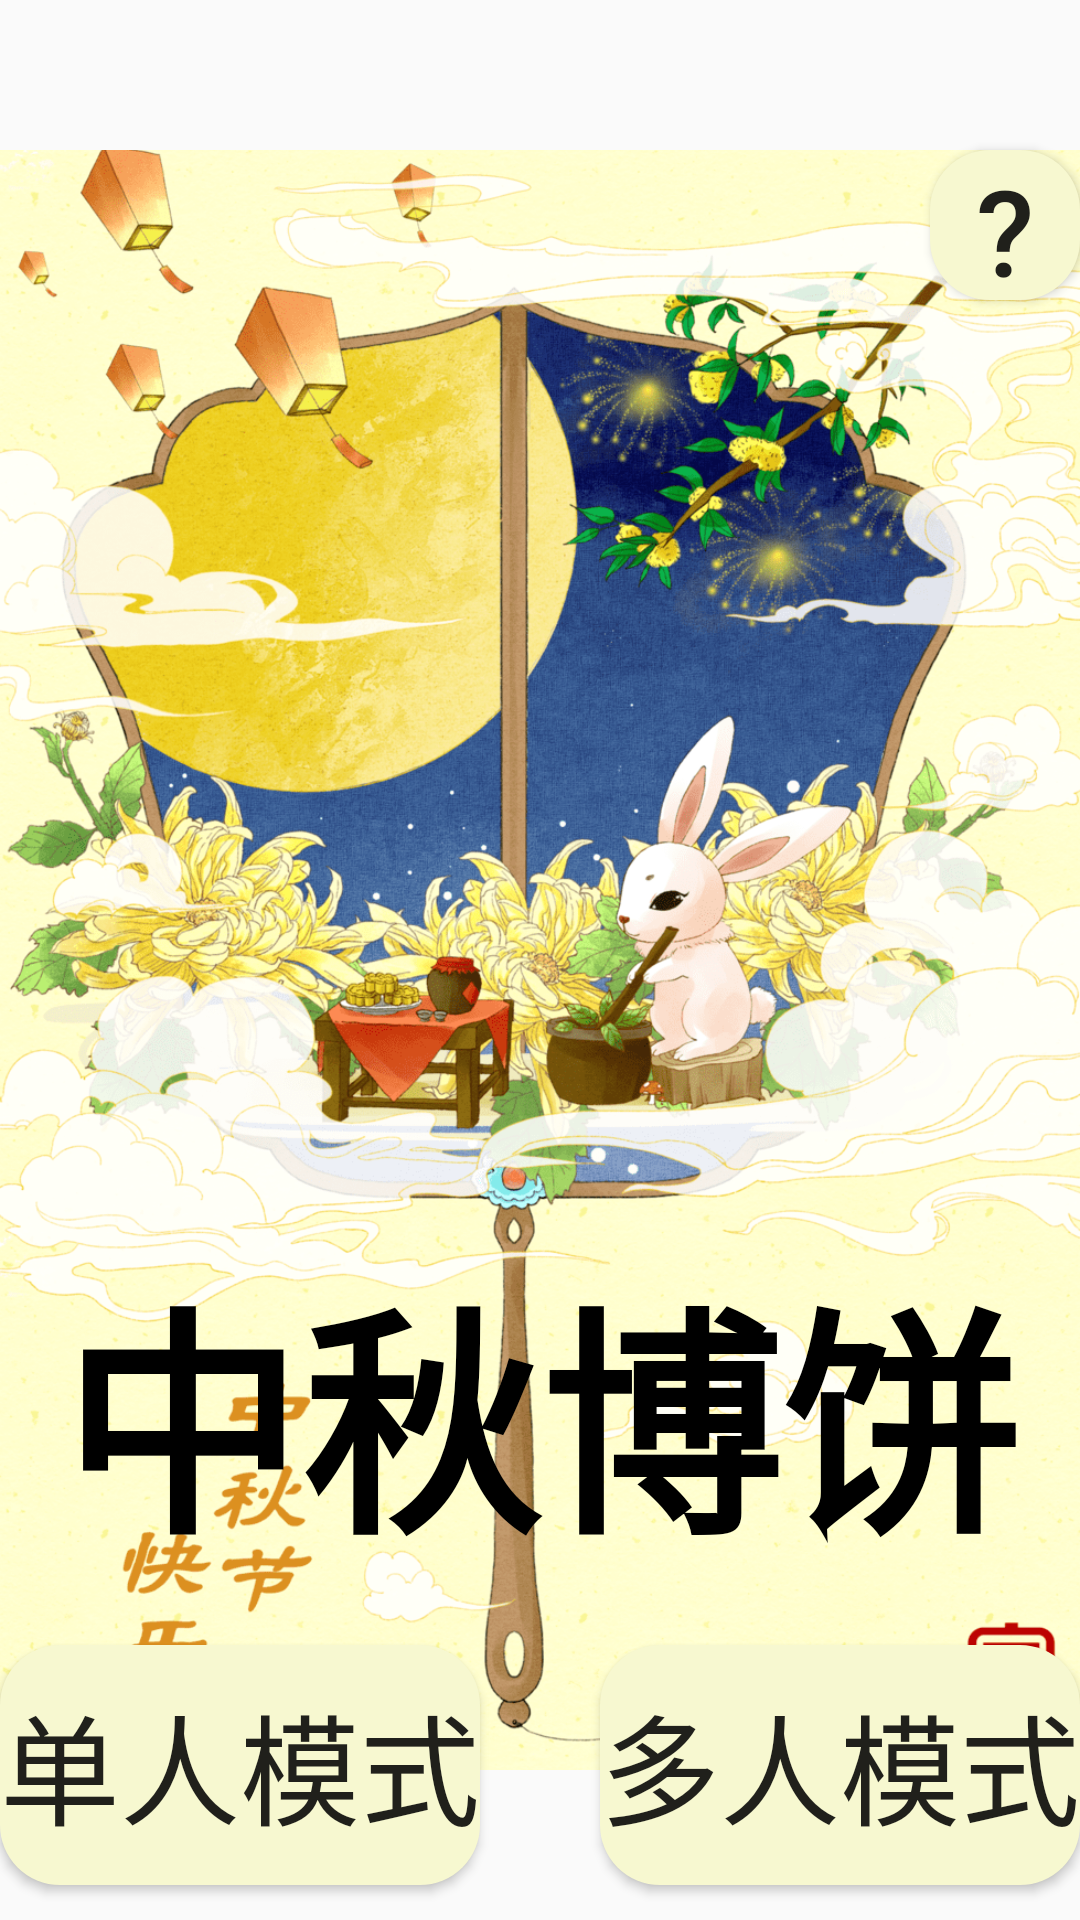

Produce the Android XML layout that renders to this screen, including the resource entries it uses.
<!-- AndroidManifest.xml: application theme Theme.Bobin -->
<!-- res/layout/activity_main.xml -->
<?xml version="1.0" encoding="utf-8"?>
<androidx.constraintlayout.widget.ConstraintLayout xmlns:android="http://schemas.android.com/apk/res/android"
    xmlns:app="http://schemas.android.com/apk/res-auto"
    xmlns:tools="http://schemas.android.com/tools"
    android:layout_width="match_parent"
    android:layout_height="match_parent"
    tools:context=".MainActivity">


    <ImageView
        android:id="@+id/imageView2"
        android:layout_width="wrap_content"
        android:layout_height="wrap_content"
        app:srcCompat="@drawable/mainback" />

    <TextView
        android:id="@+id/texttitle"
        android:layout_width="wrap_content"
        android:layout_height="wrap_content"
        android:layout_marginTop="300dp"
        android:text="中秋博饼"
        android:textColor="#000000"
        android:textSize="80dp"
        app:layout_constraintBottom_toBottomOf="parent"
        app:layout_constraintEnd_toEndOf="parent"
        app:layout_constraintStart_toStartOf="parent"
        app:layout_constraintTop_toTopOf="parent"
        android:textStyle="bold"/>

    <Button
        android:id="@+id/button"
        android:layout_width="50dp"
        android:layout_height="50dp"
        android:layout_marginTop="50dp"
        android:background="@drawable/button_circle"
        android:text='?'
        android:textSize="40dp"
        app:layout_constraintTop_toTopOf="parent"
        app:layout_constraintEnd_toEndOf="parent"
        android:onClick="explain"
        />

    <Button
        android:layout_width="160dp"
        android:layout_height="80dp"
        android:background="@drawable/button_circle"
        app:layout_constraintTop_toBottomOf="@+id/texttitle"
        android:text="单人模式"
        android:textSize="40dp"

        android:layout_marginTop="20dp"
        android:onClick="single"/>
    <Button
        android:layout_width="160dp"
        android:layout_height="80dp"
        android:background="@drawable/button_circle"
        app:layout_constraintTop_toBottomOf="@+id/texttitle"
        android:text="多人模式"
        android:textSize="40dp"
        app:layout_constraintEnd_toEndOf="parent"
        android:layout_marginTop="20dp"
        android:onClick="multi"/>
</androidx.constraintlayout.widget.ConstraintLayout>
<!-- resources referenced by this layout -->
<resources>
  <!-- drawable button_circle (drawable) -->
  <?xml version="1.0" encoding="utf-8"?>
  <shape xmlns:android="http://schemas.android.com/apk/res/android"
      android:shape="rectangle">
      <solid android:color="#F7F8D0"/>
      <corners android:radius="20dip"/>
  </shape>
  <!-- drawable mainback: jpeg bitmap (drawable, 584818 bytes) -->
  <style name="Theme.Bobin" parent="Theme.MaterialComponents.DayNight.NoActionBar.Bridge">
          
          <item name="colorPrimary">@color/purple_500</item>
          <item name="colorPrimaryVariant">@color/purple_700</item>
          <item name="colorOnPrimary">@color/white</item>
          
          <item name="colorSecondary">@color/teal_200</item>
          <item name="colorSecondaryVariant">@color/teal_700</item>
          <item name="colorOnSecondary">@color/black</item>
          
          <item name="android:statusBarColor">?attr/colorPrimaryVariant</item>
          
      </style>
  <!-- not gathered from this repository: default colours our renderer supplied (Android Studio template values) -->
  <color name="purple_500">#FF6200EE</color>
  <color name="purple_700">#FF3700B3</color>
  <color name="teal_200">#FF03DAC5</color>
  <color name="teal_700">#FF018786</color>
  <color name="black">#FF000000</color>
  <color name="white">#FFFFFFFF</color>
</resources>
